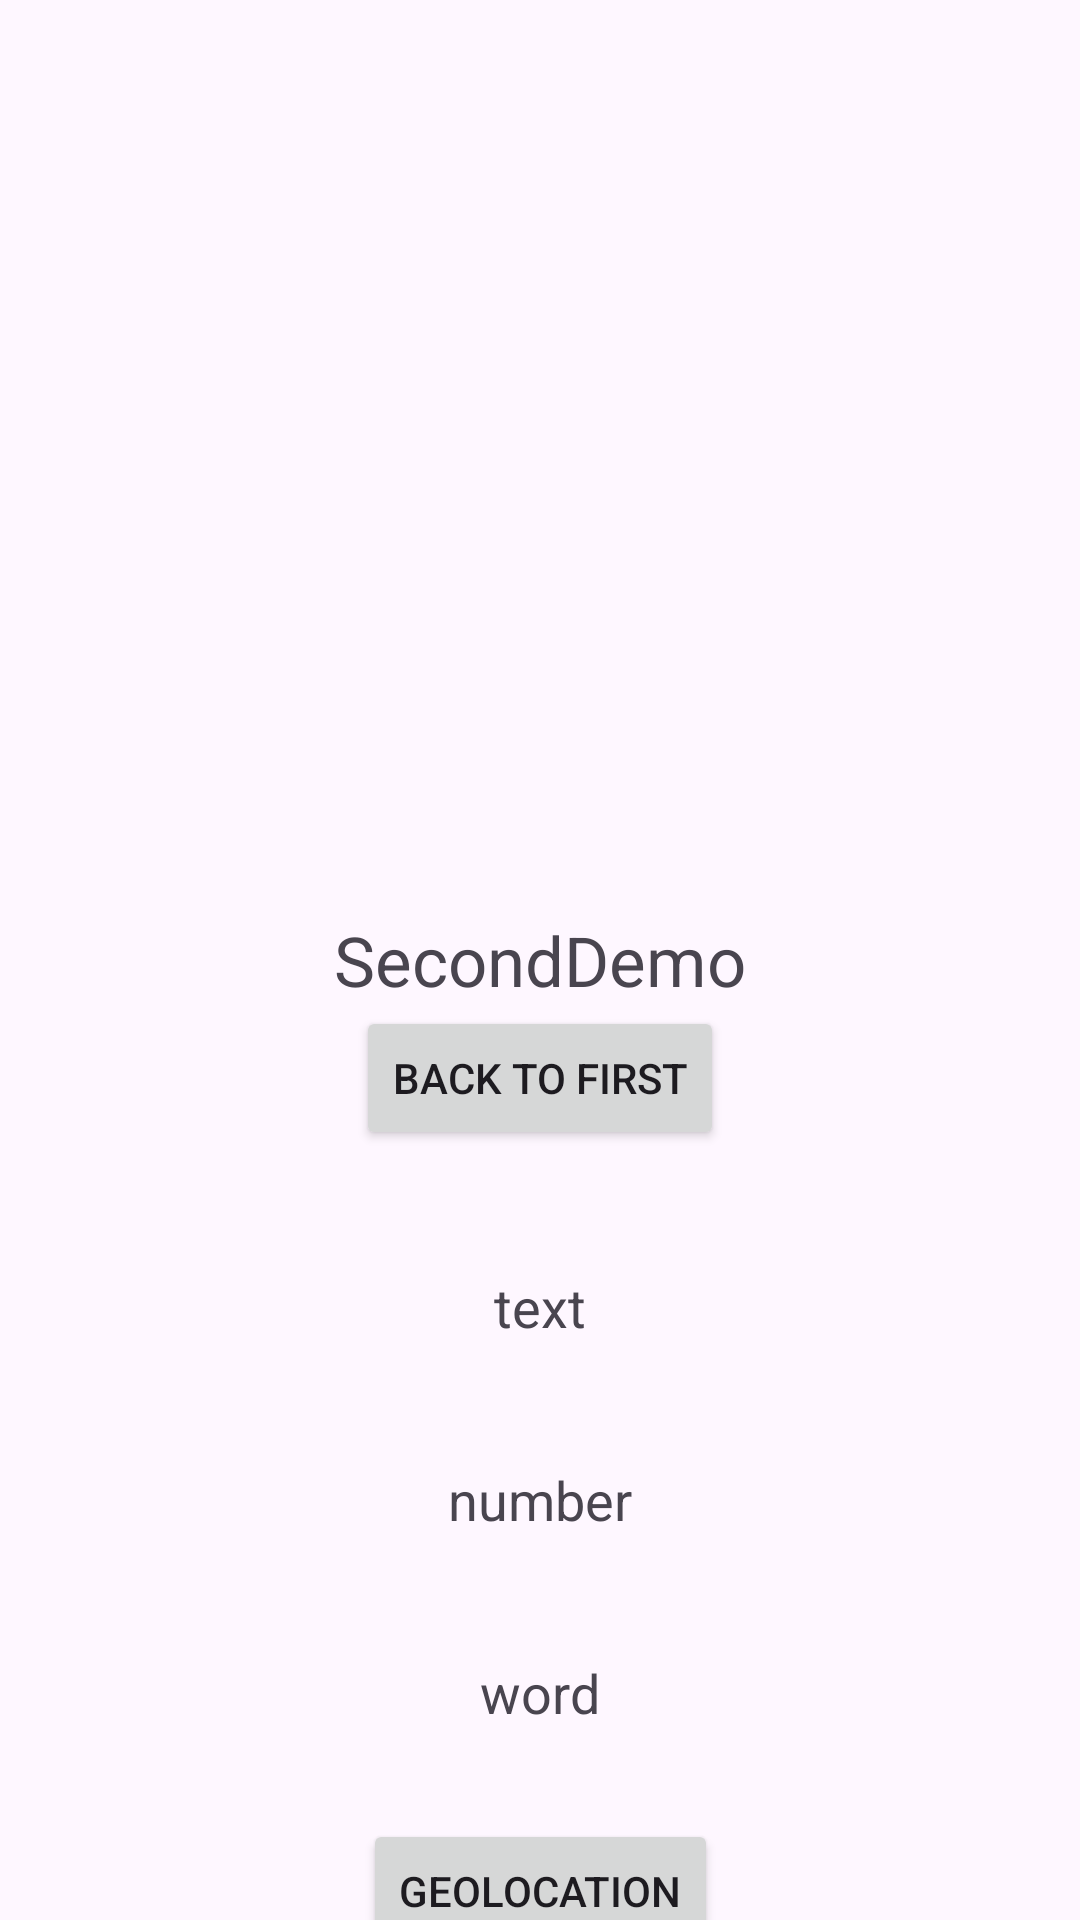

Layout XML and referenced resources for this Android screen:
<!-- AndroidManifest.xml: application theme Theme.LearnEnglishWords -->
<!-- res/layout/activity_second_demo.xml -->
<?xml version="1.0" encoding="utf-8"?>
<androidx.constraintlayout.widget.ConstraintLayout xmlns:android="http://schemas.android.com/apk/res/android"
    xmlns:app="http://schemas.android.com/apk/res-auto"
    xmlns:tools="http://schemas.android.com/tools"
    android:id="@+id/main"
    android:layout_width="match_parent"
    android:layout_height="match_parent"
    tools:context=".SecondDemoActivity">

    <Button
        android:id="@+id/btnRequestPermission"
        android:layout_width="wrap_content"
        android:layout_height="wrap_content"
        android:text="Geolocation"
        android:layout_marginTop="30dp"
        app:layout_constraintEnd_toEndOf="parent"
        app:layout_constraintStart_toStartOf="parent"
        app:layout_constraintTop_toBottomOf="@+id/tvWord" />

    <TextView
        android:id="@+id/textView"
        android:layout_width="wrap_content"
        android:layout_height="wrap_content"
        android:text="SecondDemo"
        android:textSize="23sp"
        app:layout_constraintBottom_toBottomOf="parent"
        app:layout_constraintEnd_toEndOf="parent"
        app:layout_constraintStart_toStartOf="parent"
        app:layout_constraintTop_toTopOf="parent" />

    <Button
        android:id="@+id/btnOpenFirst"
        android:layout_width="wrap_content"
        android:layout_height="wrap_content"
        android:text="Back to first"
        app:layout_constraintEnd_toEndOf="parent"
        app:layout_constraintStart_toStartOf="parent"
        app:layout_constraintTop_toBottomOf="@+id/textView" />

    <TextView
        android:id="@+id/tvText"
        android:layout_width="wrap_content"
        android:layout_height="wrap_content"
        android:text="text"
        android:layout_marginTop="40dp"
        android:textSize="18sp"
        app:layout_constraintEnd_toEndOf="parent"
        app:layout_constraintStart_toStartOf="parent"
        app:layout_constraintTop_toBottomOf="@+id/btnOpenFirst" />

    <TextView
        android:id="@+id/tvNumber"
        android:layout_width="wrap_content"
        android:layout_height="wrap_content"
        android:text="number"
        android:layout_marginTop="40dp"
        android:textSize="18sp"
        app:layout_constraintEnd_toEndOf="parent"
        app:layout_constraintStart_toStartOf="parent"
        app:layout_constraintTop_toBottomOf="@+id/tvText" />

    <TextView
        android:id="@+id/tvWord"
        android:layout_width="wrap_content"
        android:layout_height="wrap_content"
        android:text="word"
        android:layout_marginTop="40dp"
        android:textSize="18sp"
        app:layout_constraintEnd_toEndOf="parent"
        app:layout_constraintStart_toStartOf="parent"
        app:layout_constraintTop_toBottomOf="@+id/tvNumber" />

</androidx.constraintlayout.widget.ConstraintLayout>
<!-- resources referenced by this layout -->
<resources>
  <style name="Theme.LearnEnglishWords" parent="Base.Theme.LearnEnglishWords" />
  <style name="Base.Theme.LearnEnglishWords" parent="Theme.Material3.DayNight.NoActionBar">
          
          
          <item name="android:statusBarColor">@color/white</item>
          <item name="android:windowLightStatusBar">true</item>
      </style>
  <color name="white">#FFFFFFFF</color>
</resources>
